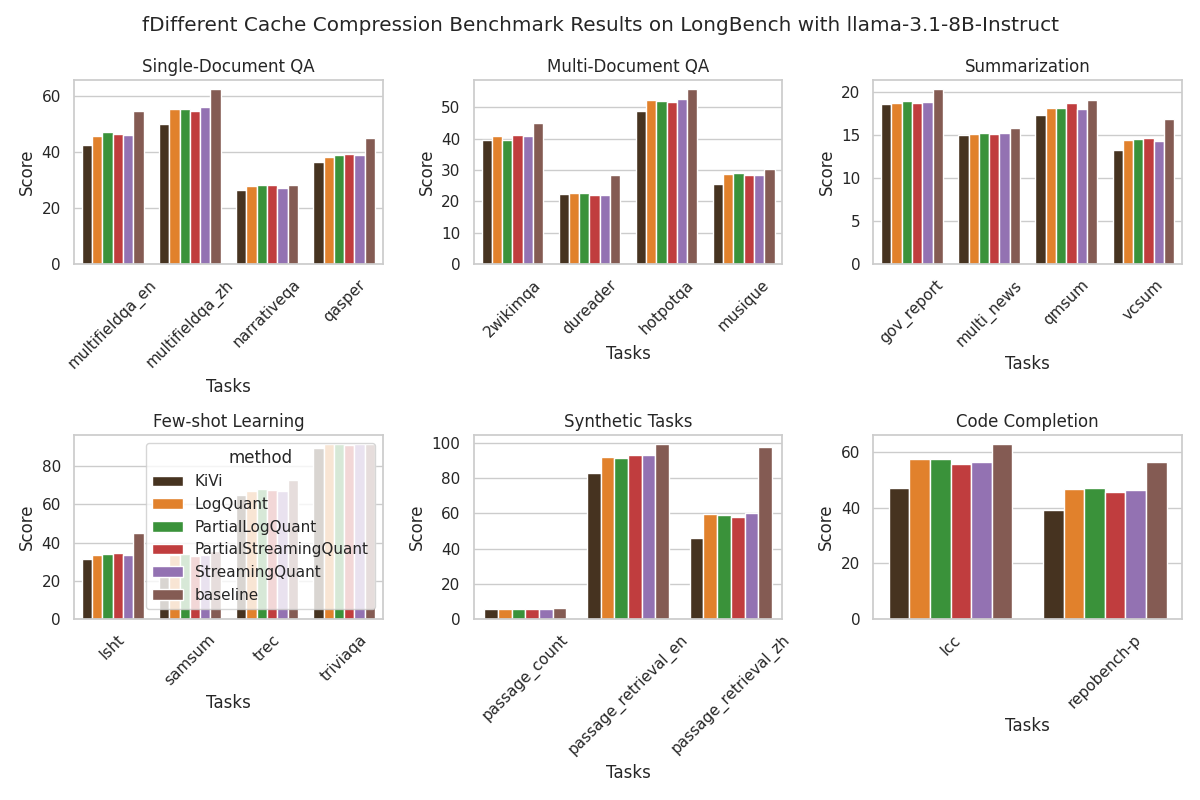

Data behind this chart, as committed beside it:
task, score, model, method
2wikimqa, 45.06, llama-3.1-8B-Instruct, baseline
dureader, 28.48, llama-3.1-8B-Instruct, baseline
gov_report, 20.41, llama-3.1-8B-Instruct, baseline
hotpotqa, 55.9, llama-3.1-8B-Instruct, baseline
lcc, 62.99, llama-3.1-8B-Instruct, baseline
lsht, 45.0, llama-3.1-8B-Instruct, baseline
multifieldqa_en, 54.91, llama-3.1-8B-Instruct, baseline
multifieldqa_zh, 62.72, llama-3.1-8B-Instruct, baseline
multi_news, 15.89, llama-3.1-8B-Instruct, baseline
musique, 30.39, llama-3.1-8B-Instruct, baseline
narrativeqa, 28.19, llama-3.1-8B-Instruct, baseline
passage_count, 6.31, llama-3.1-8B-Instruct, baseline
passage_retrieval_en, 99.5, llama-3.1-8B-Instruct, baseline
passage_retrieval_zh, 97.54, llama-3.1-8B-Instruct, baseline
qasper, 45.03, llama-3.1-8B-Instruct, baseline
qmsum, 19.15, llama-3.1-8B-Instruct, baseline
repobench-p, 56.57, llama-3.1-8B-Instruct, baseline
samsum, 35.72, llama-3.1-8B-Instruct, baseline
trec, 72.5, llama-3.1-8B-Instruct, baseline
triviaqa, 91.64, llama-3.1-8B-Instruct, baseline
vcsum, 16.85, llama-3.1-8B-Instruct, baseline
2wikimqa, 39.52, llama-3.1-8B-Instruct, KiVi_2_128
dureader, 22.2, llama-3.1-8B-Instruct, KiVi_2_128
gov_report, 18.6, llama-3.1-8B-Instruct, KiVi_2_128
hotpotqa, 48.83, llama-3.1-8B-Instruct, KiVi_2_128
lcc, 47.09, llama-3.1-8B-Instruct, KiVi_2_128
lsht, 31.42, llama-3.1-8B-Instruct, KiVi_2_128
multifieldqa_en, 42.51, llama-3.1-8B-Instruct, KiVi_2_128
multifieldqa_zh, 50.12, llama-3.1-8B-Instruct, KiVi_2_128
multi_news, 15.07, llama-3.1-8B-Instruct, KiVi_2_128
musique, 25.52, llama-3.1-8B-Instruct, KiVi_2_128
narrativeqa, 26.44, llama-3.1-8B-Instruct, KiVi_2_128
passage_count, 5.67, llama-3.1-8B-Instruct, KiVi_2_128
passage_retrieval_en, 83.17, llama-3.1-8B-Instruct, KiVi_2_128
passage_retrieval_zh, 46.23, llama-3.1-8B-Instruct, KiVi_2_128
qasper, 36.5, llama-3.1-8B-Instruct, KiVi_2_128
qmsum, 17.41, llama-3.1-8B-Instruct, KiVi_2_128
repobench-p, 39.03, llama-3.1-8B-Instruct, KiVi_2_128
samsum, 23.88, llama-3.1-8B-Instruct, KiVi_2_128
trec, 65.0, llama-3.1-8B-Instruct, KiVi_2_128
triviaqa, 89.72, llama-3.1-8B-Instruct, KiVi_2_128
vcsum, 13.33, llama-3.1-8B-Instruct, KiVi_2_128
2wikimqa, 39.52, llama-3.1-8B-Instruct, KiVi_2_192
dureader, 22.2, llama-3.1-8B-Instruct, KiVi_2_192
gov_report, 18.76, llama-3.1-8B-Instruct, KiVi_2_192
hotpotqa, 48.83, llama-3.1-8B-Instruct, KiVi_2_192
lcc, 47.09, llama-3.1-8B-Instruct, KiVi_2_192
lsht, 31.42, llama-3.1-8B-Instruct, KiVi_2_192
multifieldqa_en, 42.51, llama-3.1-8B-Instruct, KiVi_2_192
multifieldqa_zh, 50.12, llama-3.1-8B-Instruct, KiVi_2_192
multi_news, 15.11, llama-3.1-8B-Instruct, KiVi_2_192
musique, 25.52, llama-3.1-8B-Instruct, KiVi_2_192
narrativeqa, 26.44, llama-3.1-8B-Instruct, KiVi_2_192
passage_count, 5.67, llama-3.1-8B-Instruct, KiVi_2_192
passage_retrieval_en, 83.17, llama-3.1-8B-Instruct, KiVi_2_192
passage_retrieval_zh, 46.23, llama-3.1-8B-Instruct, KiVi_2_192
qasper, 36.5, llama-3.1-8B-Instruct, KiVi_2_192
qmsum, 17.56, llama-3.1-8B-Instruct, KiVi_2_192
repobench-p, 39.03, llama-3.1-8B-Instruct, KiVi_2_192
samsum, 23.88, llama-3.1-8B-Instruct, KiVi_2_192
... 518 more rows
